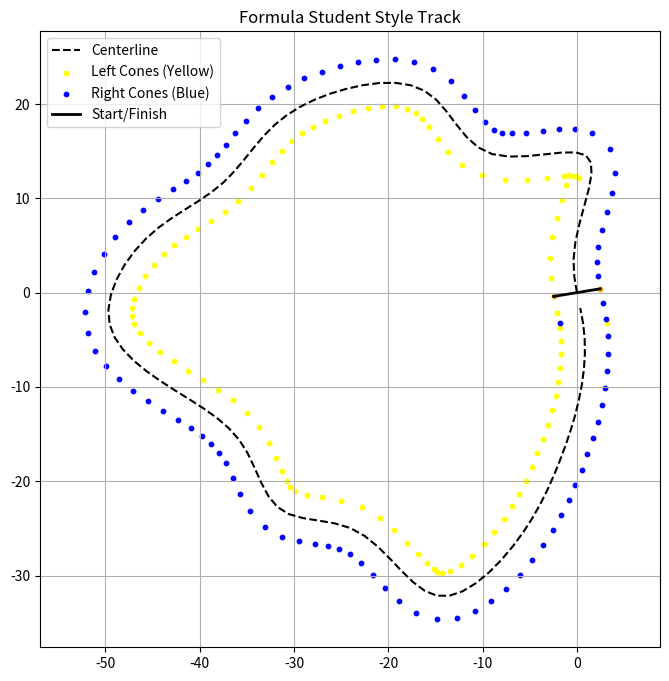

The script that saved this image:
from scipy.interpolate import splprep, splev
import argparse
import csv
import json
import matplotlib.pyplot as plt
import numpy as np
import os

# will add more comments later to describe functionality

def generate_formula_student_track(num_waypoints, track_width, cone_spacing, total_length):
    # Generate random waypoints on a perturbed circle
    angles = np.linspace(0, 2*np.pi, num_waypoints, endpoint=False)
    radii = np.random.uniform(20, 30, size=num_waypoints)  # Controls how "round" the track is
    x = radii * np.cos(angles)
    y = radii * np.sin(angles)

    # Close the loop
    # x = np.append(x, x[0])
    # y = np.append(y, y[0])

    # Fit a periodic B-spline to get a smooth centerline
    tck, u = splprep([x, y], s=0.5, per=True)
    num_samples = int(total_length / cone_spacing)
    u_fine = np.linspace(0, 1, num_samples)
    x_smooth, y_smooth = splev(u_fine, tck)
    centerline = np.vstack((x_smooth, y_smooth)).T

    # Find closest point to origin
    closest_index = np. argmin(np.linalg.norm(centerline, axis=1))
    closest_point = centerline[closest_index]

    # Rotate and translate so taht the closest point is at (0,0)
    centerline = np.roll(centerline, -closest_index, axis=0)
    offset = centerline[0]
    centerline -= offset

    # Generate cones along left and right boundaries
    left_cones = []
    right_cones = []

    for i in range(len(centerline)):
        p = centerline[i]
        p_next = centerline[(i + 1) % len(centerline)]
        direction = p_next - p
        direction /= np.linalg.norm(direction)
        normal = np.array([-direction[1], direction[0]])

        left = p + (track_width / 2) * normal
        right = p - (track_width / 2) * normal

        # left_cones.append(left.tolist())
        # right_cones.append(right.tolist())

        # Check if it's the origin / start
        # if np.allclose(p, [0.0, 0.0], atol=1e-3):
        #     left_cones.append({
        #         "x": left[0],
        #         "y": left[1],
        #         "side": "left",
        #         "color": "orange"
        #     })

        #     right_cones.append({
        #         "x": right[0],
        #         "y": right[1],
        #         "side": "left",
        #         "color": "orange"
        #     })

        # else:
        #     # add color to the cones as well as which side of the track these cones are placed
        #     left_cones.append({ 
        #         "x": left[0],
        #         "y": left[1],
        #         "side": "left",
        #         "color": "yellow"
        #     })

        #     right_cones.append({
        #         "x": right[0],
        #         "y": right[1],
        #         "side": "right",
        #         "color": "blue"
        #     })

        if i == 0:
            # Place orange cones at start/finish line
            left_cones.append({"x": left[0], "y": left[1], "side": "left", "color": "orange"})
            right_cones.append({"x": right[0], "y": right[1], "side": "right", "color": "orange"})
        else:
            # add color to the cones as well as which side of the track these cones are placed
            left_cones.append({"x": left[0], "y": left[1], "side": "left", "color": "yellow"})
            right_cones.append({"x": right[0], "y": right[1], "side": "right", "color": "blue"})

    return {
        "centerline": centerline.tolist(),
        "left_cones": left_cones,
        "right_cones": right_cones
    }

def save_track(track_data, filename="fs_track.json"):
    with open(filename, 'w') as f:
        json.dump(track_data, f, indent=2)

def visualize_track(track_data, show_centerline):
    center = np.array(track_data['centerline'])
    left = track_data['left_cones']
    right = track_data['right_cones']

    plt.figure(figsize=(8, 8))
    
    if show_centerline == 1:
        plt.plot(center[:, 0], center[:, 1], 'k--', label='Centerline')

    plt.scatter([c['x'] for c in left if c['color'] == 'orange'], [c['y'] for c in left if c['color'] == 'orange'], color='orange', s=10,)
    plt.scatter([c['x'] for c in left if c['color'] == 'yellow'], [c['y'] for c in left if c['color'] == 'yellow'], color='yellow', s=10, label='Left Cones (Yellow)')
    plt.scatter([c['x'] for c in right if c['color'] == 'orange'], [c['y'] for c in right if c['color'] == 'orange'], color='orange', s=10)
    plt.scatter([c['x'] for c in right if c['color'] == 'blue'], [c['y'] for c in right if c['color'] == 'blue'], color='blue', s=10, label='Right Cones (Blue)')

    # Add solid black start/finish line using orange cones
    left_start = next((c for c in left if c['color'] == 'orange'), None)
    right_start = next((c for c in right if c['color'] == 'orange'), None)

    if left_start and right_start:
        plt.plot(
            [left_start['x'], right_start['x']],
            [left_start['y'], right_start['y']],
            'k-', linewidth=2, label='Start/Finish'
        )

    plt.axis('equal')
    plt.title("Formula Student Style Track")
    plt.legend()
    plt.grid(True)
    plt.show()


## old
# def visualize_track(track_data, show_centerline):
#     if show_centerline == 1:
#         center = np.array(track_data['centerline'])
#     left = np.array(track_data['left_cones'])
#     right = np.array(track_data['right_cones'])

#     plt.figure(figsize=(8, 8))
#     if show_centerline == 1:
#         plt.plot(center[:, 0], center[:, 1], 'k--', label='Centerline')
#     plt.scatter(left[:, 0], left[:, 1], c='blue', s=10, label='Left Cones')
#     plt.scatter(right[:, 0], right[:, 1], c='red', s=10, label='Right Cones')
#     plt.axis('equal')
#     plt.title("Formula Student Style Track")
#     plt.legend()
#     plt.grid(True)
#     plt.show()

# export left, and right cone coordinates
# def export_cones_to_csv(track_data, filename="fs_track.csv"):
#     cones = track_data['left_cones'] + track_data['right_cones']
#     with open(filename, 'w', newline='') as csvfile:
#         fieldnames = ['x', 'y', 'side', 'color']
#         writer = csv.DictWriter(csvfile, fieldnames=fieldnames)
#         writer.writeheader()kk
#         for cone in cones:
#             writer.writerow(cone)
#     print(f"Cones exported to CSV: {filename}")

# includes centerline, left, and right cone coordinates
def export_cones_to_csv(track_data, filename="fs_track.csv"):
    cones = track_data['left_cones'] + track_data['right_cones']
    centerline = track_data['centerline']

    with open(filename, 'w', newline='') as csvfile:
        fieldnames = ['x', 'y', 'type', 'color']
        writer = csv.DictWriter(csvfile, fieldnames=fieldnames)
        writer.writeheader()

        # Write cones
        for cone in cones:
            writer.writerow({
                'x': cone['x'],
                'y': cone['y'],
                'type': f"{cone['side']}_cone",
                'color': cone['color']
            })

        # Write centerline points
        for pt in centerline:
            writer.writerow({
                'x': pt[0],
                'y': pt[1],
                'type': 'centerline',
                'color': 'black'
            })

    print(f"Track (cones + centerline) exported to CSV: {filename}")


def main():
    parser = argparse.ArgumentParser(description="Formula Student Track Generator")
    parser.add_argument('--force', action='store_true', help="Force re-generate the track even if it exists")
    parser.add_argument('--file', type=str, default='fs_track.json', help="Filename to save/load the track")
    parser.add_argument('--export-csv', action='store_true', help="Export cones to CSV format")
    parser.add_argument('--csv-file', type=str, default='fs_track.csv', help="CSV filename to export to (if --export-csv used)")
    args = parser.parse_args()

    if os.path.exists(args.file) and not args.force:
        print(f"Track file '{args.file}' already exists. Loading and visualizing...")
        with open(args.file, 'r') as f:
            track_data = json.load(f)
    else:
        print(f"{'--force used:' if args.force else 'Track file not found.'} Generating new track...")
        track_data = generate_formula_student_track(num_waypoints, track_width, cone_spacing, total_length)
        save_track(track_data, args.file)

    if args.export_csv:
        export_cones_to_csv(track_data, args.csv_file)

    visualize_track(track_data, show_centerline)

############################################  END OF FUNCTION DEFINITIONS ##################################

FILENAME = "fs_track.json"

num_waypoints = 18
track_width = 5
cone_spacing = 5
total_length = 500

show_centerline = 1

if __name__ == "__main__":
    main()
